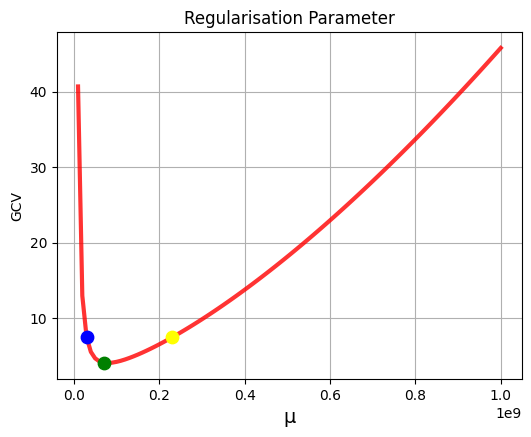

This chart was generated by the following Python code:
import matplotlib.pyplot as plt			# 导入模块
import matplotlib
import numpy as np
import math

plt.rcParams['font.sans-serif']=['SimHei']
plt.rcParams['axes.unicode_minus']=False
plt.rcParams['font.size']=10
plt.rcParams['font.sans-serif']=['Times New Roman']

plt.figure(figsize=(6,4.5),dpi=200)

x_time=[(k+1)*1e7 for k in range(0,100)]

data1 =[
40.6967,12.952,7.46945,5.51634,4.65358,4.24937,4.07716,4.0381,4.08294,4.18463,4.32717,4.50056,4.69819,4.91557,5.1495,5.39766,5.65832,5.93015,6.21211,6.50339,6.80332,7.11136,7.42706,7.75004,8.07999,8.41661,8.75968,9.10897,9.46431,9.82553,10.1925,10.565,10.943,
    11.3264,11.715,12.1088,12.5077,12.9115,13.3203,13.7339,14.1522,14.5753,15.003,15.4354,15.8722,16.3135,16.7592,17.2094,17.6638,18.1225,18.5855,19.0527,19.524,19.9994,20.479,20.9625,21.4501,21.9416,22.4371,22.9365,23.4397,23.9468,24.4577,24.9724,25.4908,26.0129,26.5388,27.0683,27.6014,28.1381,28.6784,29.2223,29.7696,30.3205,30.8749,31.4327,31.994,32.5587,33.1267,33.6981,34.2729,34.851,35.4323,36.017,36.6049,37.196,37.7904,38.3879,38.9886,39.5925,40.1995,40.8096,41.4228,42.0391,42.6584,43.2808,43.9062,44.5347,45.1661,45.8004
]

plt.plot(x_time, data1, color='red', alpha=0.8, linewidth=3)
plt.scatter([3*1e7], [7.46945], marker='o', color='blue', s=80, zorder=2,label='Circle')
plt.scatter([7*1e7], [4.0381], marker='o', color='green', s=80, zorder=2,label='Circle')
plt.scatter([23*1e7], [7.42706], marker='o', color='yellow', s=80, zorder=2,label='Circle')

plt.xlabel('μ',fontdict={'fontsize': 14})
plt.ylabel('GCV')
plt.title("Regularisation Parameter")
plt.grid()
plt.savefig("D:\Paper\Paper_2\Fig3.png")
plt.show()
